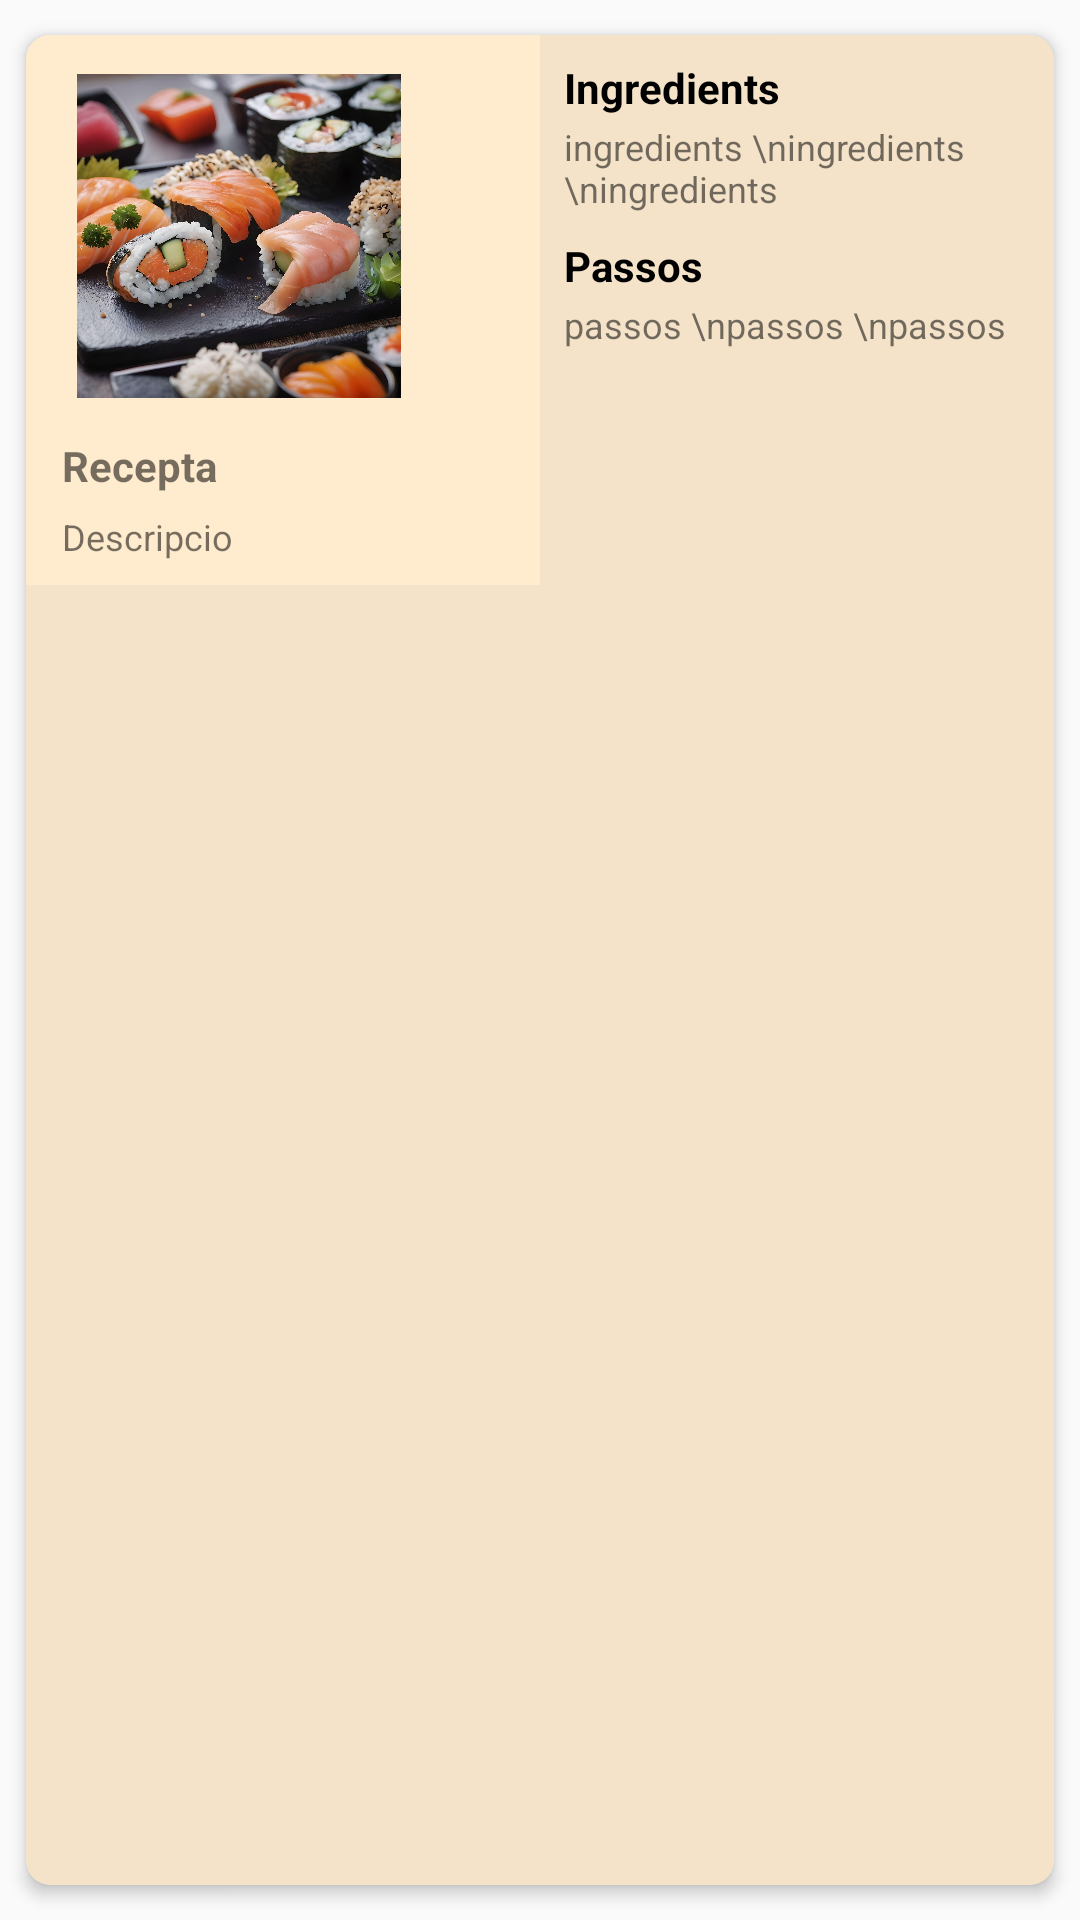

Layout XML and referenced resources for this Android screen:
<!-- AndroidManifest.xml: application theme AppTheme -->
<!-- res/layout/fragment_my_recepta.xml -->
<?xml version="1.0" encoding="utf-8"?>
<androidx.cardview.widget.CardView xmlns:android="http://schemas.android.com/apk/res/android"
    xmlns:app="http://schemas.android.com/apk/res-auto"
    android:layout_width="match_parent"
    android:layout_height="wrap_content"
    android:layout_margin="2dp"
    app:cardBackgroundColor="@color/beigeClaroDerechaReceta"
    app:cardCornerRadius="8dp"
    app:cardElevation="3dp"
    app:cardMaxElevation="6dp"
    app:cardPreventCornerOverlap="true"
    app:cardUseCompatPadding="true">

    <androidx.constraintlayout.widget.ConstraintLayout
        android:layout_width="match_parent"
        android:layout_height="wrap_content">

        <androidx.constraintlayout.widget.ConstraintLayout
            android:id="@+id/left_side_layout"
            android:layout_width="0dp"
            android:layout_height="wrap_content"
            app:layout_constraintStart_toStartOf="parent"
            app:layout_constraintEnd_toStartOf="@id/right_side_layout"
            app:layout_constraintTop_toTopOf="parent"
            app:layout_constraintBottom_toBottomOf="parent"
            app:layout_constraintWidth_percent="0.5"
            android:background="@color/beigeClaro">

            <ImageView
                android:id="@+id/idImageMy"
                android:layout_width="126dp"
                android:layout_height="118dp"
                android:layout_marginStart="8dp"
                android:layout_marginTop="8dp"
                android:contentDescription="@string/app_name"
                android:padding="5dp"
                android:src="@drawable/sushi"
                app:layout_constraintStart_toStartOf="parent"
                app:layout_constraintTop_toTopOf="parent" />

            <TextView
                android:id="@+id/nameMy"
                android:layout_width="wrap_content"
                android:layout_height="wrap_content"
                android:layout_marginStart="12dp"
                android:layout_marginTop="8dp"
                android:ellipsize="end"
                android:maxLines="1"
                android:text="Recepta"
                android:textSize="14sp"
                android:textStyle="bold"
                app:layout_constraintStart_toStartOf="parent"
                app:layout_constraintTop_toBottomOf="@id/idImageMy" />

            <TextView
                android:id="@+id/descriptionMy"
                android:layout_width="0dp"
                android:layout_height="wrap_content"
                android:layout_marginStart="12dp"
                android:layout_marginTop="6dp"
                android:layout_marginBottom="8dp"
                android:layout_marginEnd="3dp"
                android:ellipsize="end"
                android:maxLines="2"
                android:text="Descripcio"
                android:textSize="12dp"
                app:layout_constraintStart_toStartOf="parent"
                app:layout_constraintEnd_toEndOf="parent"
                app:layout_constraintTop_toBottomOf="@id/nameMy"
                app:layout_constraintBottom_toBottomOf="parent" />
        </androidx.constraintlayout.widget.ConstraintLayout>

        <androidx.constraintlayout.widget.ConstraintLayout
            android:id="@+id/right_side_layout"
            android:layout_width="0dp"
            android:layout_height="match_parent"
            app:layout_constraintBottom_toBottomOf="parent"
            app:layout_constraintEnd_toEndOf="parent"
            app:layout_constraintStart_toEndOf="@id/left_side_layout"
            app:layout_constraintTop_toTopOf="parent"
            app:layout_constraintVertical_bias="0.0"
            app:layout_constraintWidth_percent="0.5">

            <TextView
                android:id="@+id/textViewRight1"
                android:layout_width="wrap_content"
                android:layout_height="wrap_content"
                android:layout_marginStart="8dp"
                android:layout_marginTop="8dp"
                android:text="Ingredients"
                android:textColor="@android:color/black"
                android:textSize="14sp"
                android:textStyle="bold"
                app:layout_constraintStart_toStartOf="parent"
                app:layout_constraintTop_toTopOf="parent" />

            <TextView
                android:id="@+id/ingredientsMy"
                android:layout_width="match_parent"
                android:layout_height="wrap_content"
                android:layout_marginTop="2dp"
                android:layout_marginStart="8dp"
                android:ellipsize="end"
                android:maxLines="3"
                android:text="ingredients \ningredients \ningredients"
                android:textSize="12sp"
                app:layout_constraintStart_toStartOf="parent"
                app:layout_constraintTop_toBottomOf="@id/textViewRight1" />

            <TextView
                android:id="@+id/textViewRight2"
                android:layout_width="wrap_content"
                android:layout_height="wrap_content"
                android:layout_marginStart="8dp"
                android:layout_marginTop="8dp"
                android:text="Passos"
                android:textColor="@android:color/black"
                android:textSize="14sp"
                android:textStyle="bold"
                app:layout_constraintStart_toStartOf="parent"
                app:layout_constraintTop_toBottomOf="@id/ingredientsMy" />

            <TextView
                android:id="@+id/passosMy"
                android:layout_width="match_parent"
                android:layout_height="wrap_content"
                android:layout_marginStart="8dp"
                android:layout_marginTop="2dp"
                android:text="passos \npassos \npassos"
                android:maxLines="5"
                android:ellipsize="end"
                android:textSize="12sp"
                app:layout_constraintStart_toStartOf="parent"
                app:layout_constraintTop_toBottomOf="@id/textViewRight2" />

        </androidx.constraintlayout.widget.ConstraintLayout>

    </androidx.constraintlayout.widget.ConstraintLayout>

</androidx.cardview.widget.CardView>
<!-- resources referenced by this layout -->
<resources>
  <color name="beigeClaro">#FFECCE</color>
  <color name="beigeClaroDerechaReceta">#F4E3C8</color>
  <!-- drawable sushi: jpg bitmap (drawable-v21, 358504 bytes) -->
  <string name="app_name">CookToday</string>
  <style name="AppTheme" parent="AppTheme.Base" />
  <style name="AppTheme.Base" parent="Theme.AppCompat.Light.NoActionBar">
          
          <item name="colorPrimary">#3F51B5</item>
          
          <item name="colorPrimaryDark">#3949AB</item>
          
          <item name="colorAccent">#00B0FF</item>
          
      </style>
</resources>
